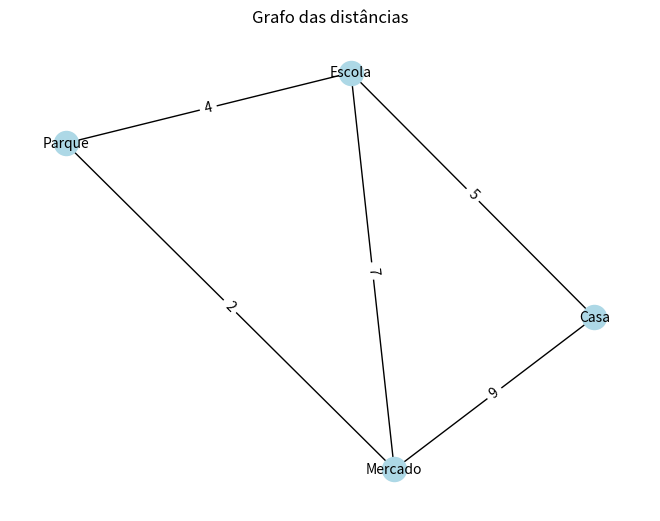

Source code (Python):
import networkx as nx
import matplotlib.pyplot as plt

G = nx.Graph()
G.add_weighted_edges_from([
    ("Casa", "Escola", 5),
    ("Casa", "Mercado", 9),
    ("Escola", "Parque", 4),
    ("Mercado", "Parque", 2),
    ("Escola", "Mercado", 7)
])

print(nx.shortest_path(G, "Casa", "Mercado", weight="weight"))
print(nx.shortest_path_length(G, "Casa", "Mercado", weight="weight"))

# Supondo que G já existe e tem pesos nas arestas no atributo 'weight'

pos = nx.spring_layout(G)  # Posicionamento dos nós

nx.draw(G, pos, with_labels=True, node_color="lightblue", font_size=10)

# Pega os pesos para usar como rótulos nas arestas
edge_labels = nx.get_edge_attributes(G, 'weight')
nx.draw_networkx_edge_labels(G, pos, edge_labels=edge_labels)

plt.title("Grafo das distâncias")
plt.show()
